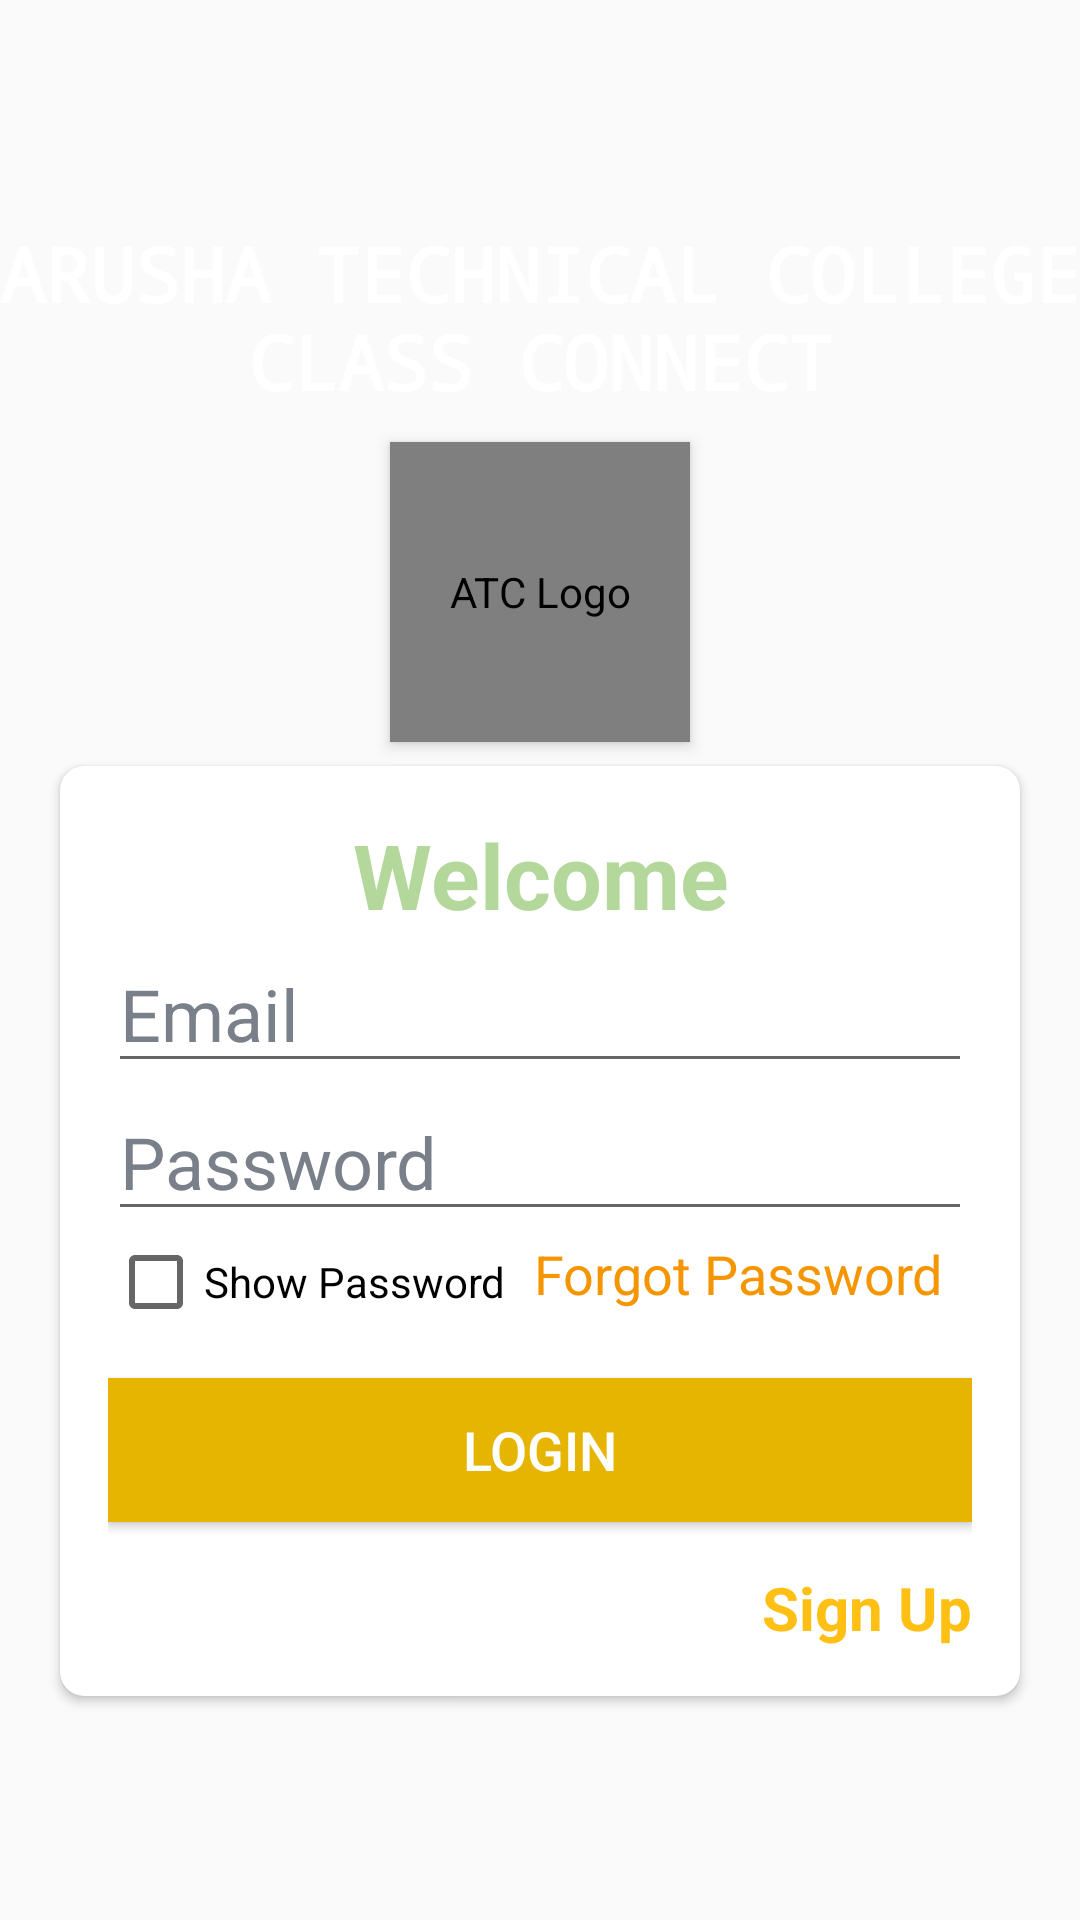

Write the Android layout XML for this screen, with the resource values it uses.
<!-- AndroidManifest.xml: application theme Theme.Register -->
<!-- res/layout/activity_login.xml -->
<?xml version="1.0" encoding="utf-8"?>
<LinearLayout xmlns:android="http://schemas.android.com/apk/res/android"
    xmlns:app="http://schemas.android.com/apk/res-auto"
    xmlns:tools="http://schemas.android.com/tools"
    android:layout_width="match_parent"
    android:layout_height="match_parent"
    android:background="@drawable/bgerick"
    android:gravity="center"
    android:orientation="vertical"
    tools:context=".authetication.Login">

    <TextView
        android:id="@+id/TitleAtc"
        android:layout_width="match_parent"
        android:layout_height="wrap_content"
        android:fontFamily="monospace"
        android:gravity="center"
        android:text="@string/arusha_technical_college"
        android:textColor="@android:color/white"
        android:textSize="25sp"
        android:textStyle="bold" />

    <de.hdodenhof.circleimageview.CircleImageView
        android:id="@+id/atclogo"
        android:layout_width="100dp"
        android:layout_height="100dp"
        android:layout_marginTop="10dp"
        android:contentDescription="@string/atc_logo"
        android:src="@drawable/a"
        android:elevation="3dp"/>
    <androidx.cardview.widget.CardView
        android:id="@+id/cv_login"
        android:layout_width="match_parent"
        android:layout_height="wrap_content"
        android:layout_marginStart="20dp"
        android:layout_marginTop="8dp"
        android:layout_marginEnd="20dp"
        android:background="@android:color/white"
        app:cardCornerRadius="8dp"
        app:cardElevation="2dp">

        <LinearLayout
            android:layout_width="match_parent"
            android:layout_height="wrap_content"
            android:orientation="vertical"
            android:padding="16dp">

            <TextView
                android:id="@+id/TitleWelcome"
                android:layout_width="match_parent"
                android:layout_height="wrap_content"
                android:elevation="2dp"
                android:shadowColor="@color/atcgreenish"
                android:text="@string/welcome"
                android:textAlignment="center"
                android:textColor="@color/atcgreenish"
                android:textSize="30sp"
                android:textStyle="bold"
                tools:ignore="TextContrastCheck" />


            <EditText
                    android:id="@+id/editTextLogin"
                    android:layout_width="match_parent"
                    android:layout_height="wrap_content"
                    android:hint="@string/email"
                    android:imeOptions="actionGo"
                    android:inputType="textEmailAddress"
                    android:textColor="#363A43"
                    android:textColorHint="#7A8089"
                    android:textSize="24sp"
                android:autofillHints=""
                tools:ignore="VisualLintTextFieldSize" />




                <EditText
                    android:id="@+id/editTextPasswordLogin"
                    android:layout_width="match_parent"
                    android:layout_height="wrap_content"
                    android:hint="@string/password"
                    android:imeOptions="actionGo"
                    android:inputType="textPassword"
                    android:textColor="#363A43"
                    android:textColorHint="#7A8089"
                    android:textSize="24sp"
                    android:autofillHints="" />


            <LinearLayout
                android:layout_width="match_parent"
                android:layout_height="wrap_content"
                android:orientation="horizontal">

                <CheckBox
                    android:id="@+id/showPasswordCheckbox"
                    android:layout_width="wrap_content"
                    android:layout_height="wrap_content"
                    android:layout_marginTop="1dp"
                    android:text="@string/show_password"
                    tools:ignore="TouchTargetSizeCheck" />

                <TextView
                    android:id="@+id/textViewForgot_password"
                    android:layout_width="match_parent"
                    android:layout_height="wrap_content"
                    android:clickable="true"
                    android:focusable="true"
                    android:paddingEnd="10dp"
                    android:text="@string/forgot_password"
                    android:textAlignment="textEnd"
                    android:textColor="@color/darkerred"
                    android:textSize="18sp"
                    tools:ignore="RtlSymmetry,TouchTargetSizeCheck,TextContrastCheck" />
            </LinearLayout>


            <Button
                android:id="@+id/buttonLogin"
                android:layout_width="match_parent"
                android:layout_height="wrap_content"
                android:layout_marginTop="16dp"
                android:background="@color/material_dynamic_primary0"
                android:backgroundTint="#E6B501"
                android:text="@string/login"
                android:textColor="@android:color/white"
                android:textSize="18sp" />

            <TextView
                android:id="@+id/textViewSignup"
                android:layout_width="match_parent"
                android:layout_height="wrap_content"
                android:clickable="true"
                android:focusable="true"
                android:paddingTop="15dp"
                android:text="@string/sign_up"
                android:textAlignment="textEnd"
                android:textColor="#FFBF13"
                android:textSize="20sp"
                android:textStyle="bold"
                tools:ignore="TextContrastCheck,TouchTargetSizeCheck"

                />
        </LinearLayout>

    </androidx.cardview.widget.CardView>


</LinearLayout>
<!-- resources referenced by this layout -->
<resources>
  <color name="atcgreenish">#FFB4D89B</color>
  <color name="darkerred">#F59501</color>
  <!-- drawable a: png bitmap (drawable, 217761 bytes) -->
  <string name="arusha_technical_college">ARUSHA TECHNICAL COLLEGE\nCLASS CONNECT</string>
  <string name="atc_logo">ATC Logo</string>
  <string name="email">Email</string>
  <string name="forgot_password">Forgot Password</string>
  <string name="login">Login</string>
  <string name="password">Password</string>
  <string name="show_password">Show Password</string>
  <string name="sign_up">Sign Up</string>
  <string name="welcome">Welcome</string>
  <style name="Theme.Register" parent="Base.Theme.Register" />
  <style name="Base.Theme.Register" parent="Theme.Design.Light">
          <item name="android:statusBarColor">#FE9B00</item>
      </style>
</resources>
